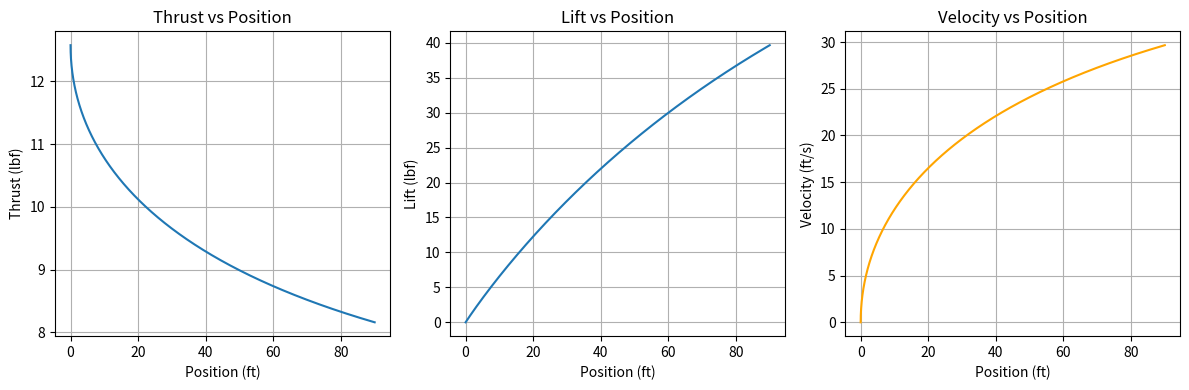

This figure's Python source:
import math

import numpy as np
import matplotlib.pyplot as plt

# Constants
g = 32.174  # Acceleration due to gravity, ft/s^2


# Function to calculate the thrust based on motor characteristics
def calculate_thrust(kv, horsepower, prop_diameter, prop_pitch, velocity):
    # Simplified model for thrust: thrust = motor power / velocity (approximate)
    # Assuming horsepower converted to ft-lb/s
    power = horsepower * 550  # 1 HP = 550 ft-lb/s
    max_rpm = kv * (power ** 0.5)
    thrust = (max_rpm / (velocity + 1)) * (prop_diameter * prop_pitch)
    thrust /= 32.174  # Convert from lb to lbf (pound-force)
    return thrust


def calculate_rolling_resistance(Cr, weight):
    return Cr * weight

# Function to calculate lift in imperial units
def calculate_lift(rho, Cl, wing_area, velocity):
    return 0.5 * rho * Cl * wing_area * velocity ** 2

# Function to calculate lift in imperial units
def calculate_veloNeeded(rho, Cl, wing_area, weight):
    velocity = math.sqrt((2 * weight) / (rho * wing_area * Cl))
    return velocity

# Function to calculate drag in imperial units
def calculate_drag(rho, Cd, wing_area, velocity):
    return 0.5 * rho * Cd * wing_area * velocity ** 2


# Main function to model takeoff
def takeoff_simulation(wing_area, mass, rho, Cl, Cd, Cr, runway_length,
                       step_size, chord_length, kinematic_viscosity, thrust_curve):

    # Other calculations and definitions
    reynoldsOptions = [50000, 100000, 200000, 500000] # Options for reynold's number (based on airfoiltools data)
    time_step = step_size  # Time step for simulation (passed in from outside function)
    weight = mass * g  # Convert mass to weight in pounds-force (lbf)

    # Initial Values
    position = 0  # x0
    velocity = 0  # v0
    time = 0.0  # t0
    lift = 0.0
    drag = 0.0
    rolling_resistance = 0.0
    thrust = 0 #Thrust in lbs
    net_force = thrust - drag - rolling_resistance

    takeoffVeloFactor = 1.2 # Defines what safety factor the velocity must be at to trigger takeoff
    reynoldsIndex = 0  # The selected index in reynoldsOptions, changes position in list to change the Cl and Cd values used

    # Lists to store data over iterations
    timeList = []
    positionList = []
    velocityList = []
    thrustList = []
    liftList = []
    reynoldsList = []

    #Main loop to iterate time and calculate results
    while position < runway_length:
        #Inner loop to determine if it can transition from 0 degree alpha to a higher AoA to take off
        # Update kinematics (F = ma -> a = F/m)
        acceleration = net_force / mass
        velocity += acceleration * time_step
        position += velocity * time_step
        reynolds = (velocity * chord_length) / kinematic_viscosity  # Dynamic Reynolds Number (changes with velocity)
        thrust = velocity*pow(thrust_curve[0],2)+velocity*thrust_curve[1]+thrust_curve[2]

        if reynoldsOptions[reynoldsIndex] < 500000 and reynolds > reynoldsOptions[
            reynoldsIndex]:  # Checks if the approximate reynold's number being used for Cl and Cd needs changed
            reynoldsIndex += 1


        lift = calculate_lift(rho, Cl, wing_area, velocity)
        drag = calculate_drag(rho, Cd, wing_area, velocity)
        rolling_resistance = calculate_rolling_resistance(Cr, weight)
        net_force = thrust - drag - rolling_resistance
        time += time_step


        # Store data for plotting
        positionList.append(position)
        velocityList.append(velocity)
        thrustList.append(thrust)
        liftList.append(lift)
        reynoldsList.append(reynolds)


    # Plot the results
    plt.figure(figsize=(12, 4))

    # Plot thrust vs position
    plt.subplot(1, 3, 1)
    plt.plot(positionList, thrustList, label='Thrust')
    plt.xlabel('Position (ft)')
    plt.ylabel('Thrust (lbf)')
    plt.title('Thrust vs Position')
    plt.grid(True)

    # Plot Lift vs position
    plt.subplot(1, 3, 2)
    plt.plot(positionList, liftList, label='Lift')
    plt.xlabel('Position (ft)')
    plt.ylabel('Lift (lbf)')
    plt.title('Lift vs Position')
    plt.grid(True)

    # Plot velocity vs position
    plt.subplot(1, 3, 3)
    plt.plot(positionList, velocityList, label='Velocity', color='orange')
    plt.xlabel('Position (ft)')
    plt.ylabel('Velocity (ft/s)')
    plt.title('Velocity vs Position')
    plt.grid(True)

    # # Plot Reynolds Number vs position
    # plt.subplot(2, 2, 4)
    # plt.plot(positionList, reynoldsList, label='Reynold\'s Number', color='orange')
    # plt.xlabel('Position (ft)')
    # plt.ylabel('Reynold\'s Number')
    # plt.title('Reynold\'s Number vs Position')
    # plt.grid(True)

    plt.tight_layout()
    plt.show()


# Example usage
wing_area = 31.467  # ft^2
mass = 45/32.2  # slugs (5 lb, use lb/g to convert)
rho = 0.0023769  # slugs/ft^3, air density at sea level
Cl = 1.2045  # Coefficient of lift
Cd = 0.0872  # Coefficient of drag
Cr = .02 # Coefficient of Rolling Resistance
kv = 370  # Motor kv rating
horsepower = 1.01  # Motor power in HP
prop_diameter = 17/12.0  # Propeller diameter in feet
prop_pitch = 7/12.0  # Propeller pitch in feet
runway_length = 90  # Runway length in feet
step_size = 0.001  # Step size for simulation (in s)
chord_length = 29/12 # Chord Length in feet
kinematic_viscosity = .00015723 # Kinematic Viscosity at Sea Level (ft2/s)
thrust_curve =  [-2.41829211e-03, -1.48781621e-01,  1.25761368e+01]

# Run the simulation
takeoff_simulation(wing_area, mass, rho, Cl, Cd, Cr, runway_length, step_size, chord_length, kinematic_viscosity, thrust_curve)